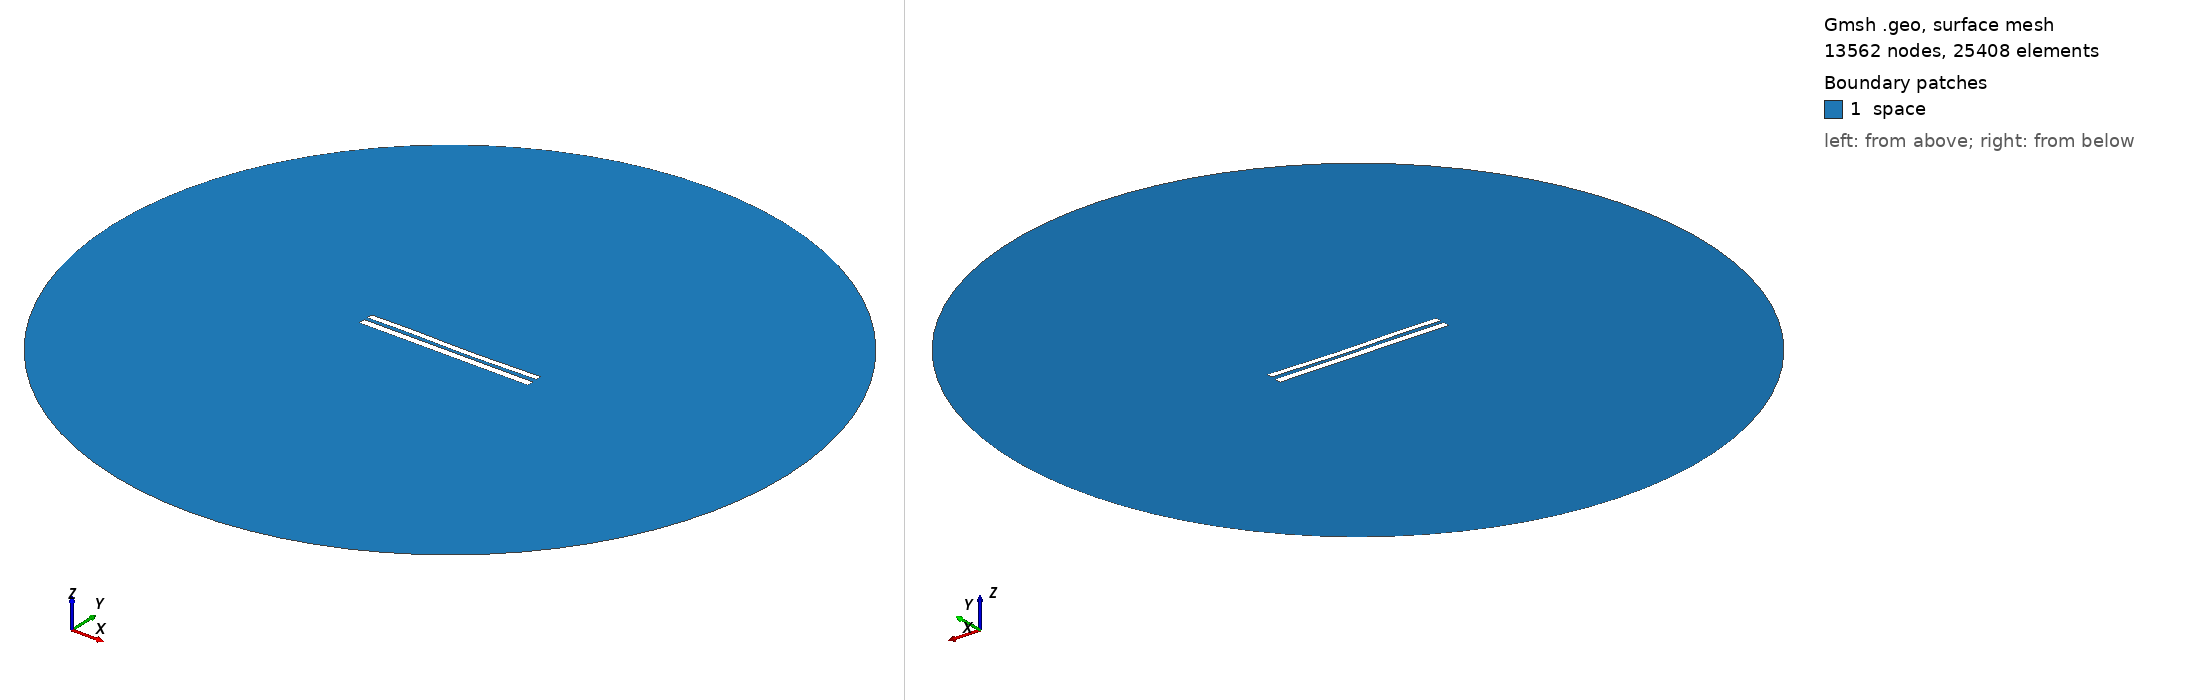

Gmsh geometry script, surface-meshed: 13562 nodes, 25408 surface elements. Boundary patches (legend numbers): 1 space. Left view from above one corner, right view from below the opposite corner. Legend entries are the model's physical surfaces. The drawing asked Gmsh for element sizes between 1% and 20% of the model's largest extent; the script's own settings can give other sizes.

=== 7899.geo (drawn) ===
//---------------------------------------
// Geometry kernel
//---------------------------------------

SetFactory("OpenCASCADE");



//---------------------------------------
// Parameters of the geometry
//---------------------------------------

// Overetch of the upper plate
overetch = 0.25;

// Distance between the plates
distance = 2.0;

// Discretization over the x axis (for the deformation)
nx = 50; 

// Length of the plate
L = 100 - overetch; 

// Number of modes
n = 4; 

// 1st mode coefficient
coeff(1) = 0.07499999999999998;
beta(1) = 0.596864 * 3.1415926535 / L;

// 2nd mode coefficient
coeff(2) = -0.15;
beta(2) = 1.49418 * 3.1415926535 / L;

// 3rd mode coefficient
coeff(3) = 0.15;
beta(3) = 2.50025 * 3.1415926535 / L;

// 4th mode coefficient
coeff(4) = 0.07499999999999998;
beta(4) = 3.49999 * 3.1415926535 / L;



//---------------------------------------
// Upper plate (deformed rectangle)
//---------------------------------------

// Coordiantes of the upper plate
xmin = -50;
xmax = 50 - overetch;

// Height of the upper plate
yheight = 4 - 2 * overetch;

// Indexes of the points
UpperID[] = {};
LowerID[] = {};
LeftID[] = {};
RightID[] = {};

// Point index
p = 1;

// Horizontal edges
For i In {1:nx}
    x = xmin + (i-1)*(xmax - xmin)/(nx-1);

    y_bottom = distance / 2 + overetch;
    For j In {1:n}
        C = (Cosh(beta(j)*L) + Cos(beta(j)*L)) / (Sinh(beta(j)*L) + Sin(beta(j)*L));
        y_bottom  = y_bottom + coeff(j) * (Cosh(beta(j)*(x+50)) - Cos(beta(j)*(x+50)) - C * (Sinh(beta(j)*(x+50)) - Sin(beta(j)*(x+50))));
    EndFor

    y_top = y_bottom + yheight;

    Point(p) = {x, y_top, 0, 1.0};
    UpperID[i] = p;
    p = p + 1;

    Point(p) = {x, y_bottom, 0, 1.0};
    LowerID[i] = p;
    p = p + 1;
EndFor

// Create point lists
UpperPts[] = {}; LowerPts[] = {};
For i In {1:nx}
  UpperPts[] += {UpperID[i]};
  LowerPts[] += {LowerID[i]};
EndFor

// Build splines
Spline(1) = {UpperPts[]};
Spline(2) = {LowerPts[]};
Line(3) = {LowerPts[nx-1], UpperPts[nx-1]};
Line(4) = {LowerPts[0], UpperPts[0]};

// Build the plane surface
Curve Loop(1) = {2, 3, -1, -4};
Plane Surface(1) = {1};



//---------------------------------------
// Lower plate (rectangle)
//---------------------------------------

// Vertices
Point(1001) = {-50, -1, 0, 1.0};
Point(1002) = { 50, -1, 0, 1.0};
Point(1003) = { 50,  -5, 0, 1.0};
Point(1004) = {-50,  -5, 0, 1.0};

// Edges
Line(5) = {1001, 1002};
Line(6) = {1002, 1003};
Line(7) = {1003, 1004};
Line(8) = {1004, 1001};

// Plane surface
Line Loop(2) = {5, 6, 7, 8};
Plane Surface(2) = {2}; 



//---------------------------------------
// Outer (fictious) boundary
//---------------------------------------

// Points
Point(1005) = {0, 0, 0};       // Center
Point(1006) = {200, 0, 0};     // Start point
Point(1007) = {0, 200, 0};     // 90 degrees
Point(1008) = {-200, 0, 0};    // 180 degrees
Point(1009) = {0, -200, 0};    // 270 degrees

// Circle arcs (each needs start, center, end)
Circle(9) = {1006, 1005, 1007};
Circle(10) = {1007, 1005, 1008};
Circle(11) = {1008, 1005, 1009};
Circle(12) = {1009, 1005, 1006};

// Plane surface for the entire domain
Curve Loop(3) = {9, 10, 11, 12};
Surface(3) = {3};

// Subtract the plates from the whole domain to obtain the actual domain where we want to solve the equations
BooleanDifference{ Surface{3}; Delete; }{ Surface{1}; Surface{2}; Delete; }




//---------------------------------------
// Transfinite Lines/Curves
//---------------------------------------

// Set the number of points on the boundaries
r = 7;

// Plates
Transfinite Curve {1, 2} = 50*r Using Progression 1;
Transfinite Curve {3, 4} = 2*r Using Progression 1;
Transfinite Line {5, 7} = 50*r Using Progression 1;
Transfinite Line {6, 8} = 2*r Using Progression 1;

// Outer boundary
Transfinite Line {9, 10, 11, 12} = 20 Using Progression 1;



//---------------------------------------
// Physical groups
//---------------------------------------                

// Physical curves (boundaries)
Physical Line("force_segment", 10) = {2};
Physical Line("upper_plate", 11) = {1, 3, 4};
Physical Line("lower_plate", 12) = {5, 6, 7, 8};
Physical Line("boundary", 20) = {9, 10, 11, 12};

// Physical Surfaces
Physical Surface("space", 30) = {3};



//---------------------------------------
// 6. Generate the Mesh
//---------------------------------------

// 2D mesh generation
Mesh 2;
